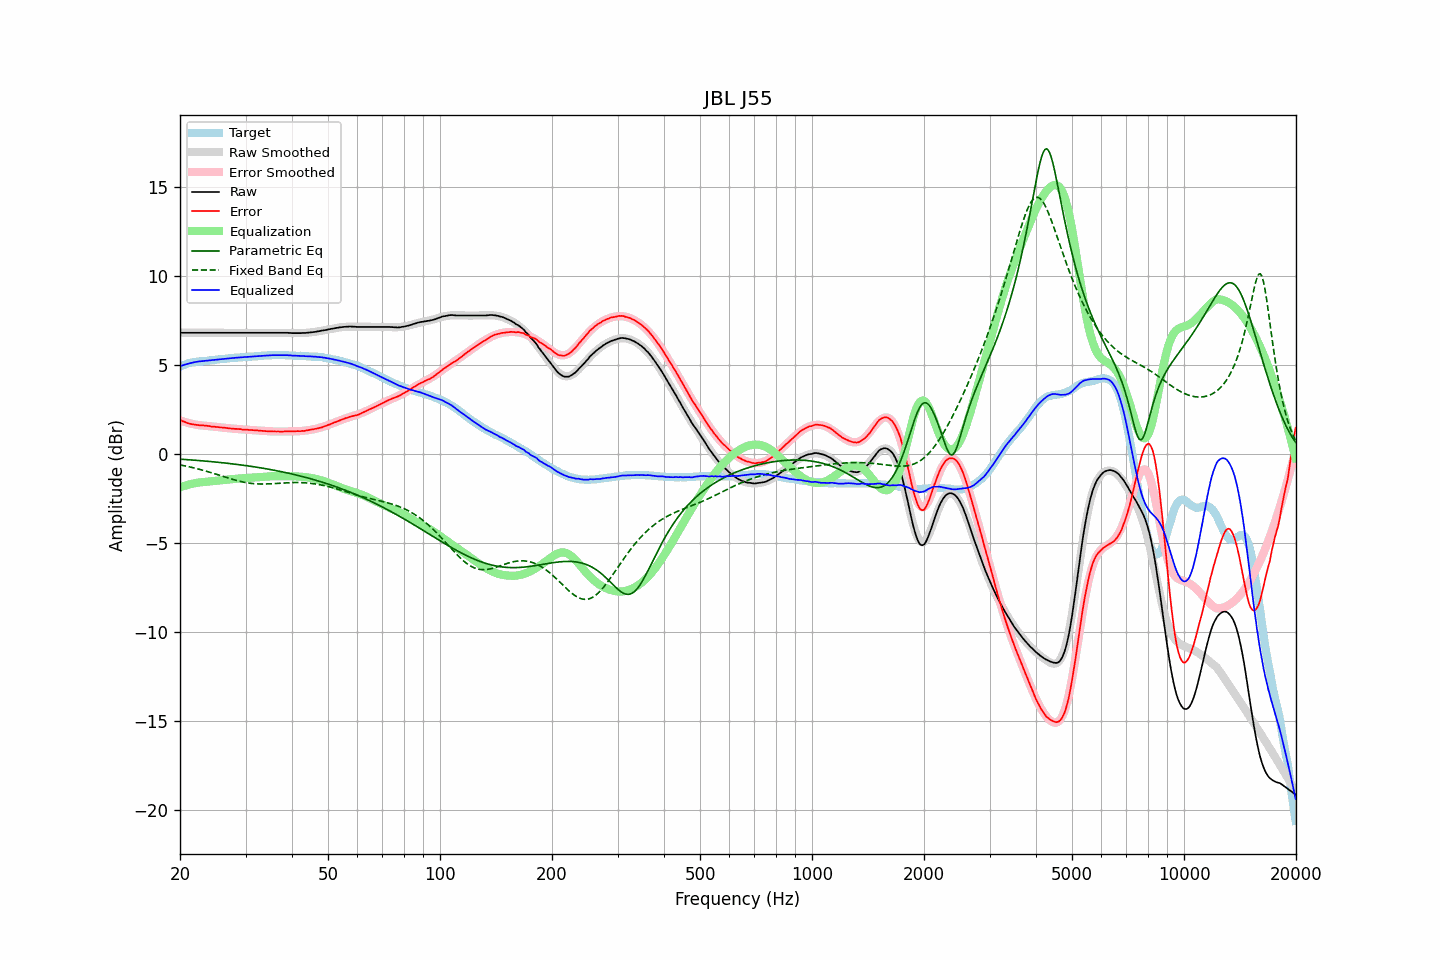

Data behind this chart, as committed beside it:
frequency, raw, error, smoothed, error_smoothed, equalization, parametric_eq, fixed_band_eq, equalized_raw, equalized_smoothed, target
20.00, 6.81, 1.90, 6.81, 1.88, -1.88, -0.30, -0.62, 4.93, 4.93, 4.90
20.20, 6.81, 1.86, 6.81, 1.85, -1.85, -0.30, -0.64, 4.96, 4.96, 4.94
20.40, 6.81, 1.82, 6.81, 1.82, -1.82, -0.31, -0.66, 4.99, 4.99, 4.98
20.61, 6.81, 1.80, 6.81, 1.79, -1.79, -0.32, -0.67, 5.01, 5.01, 5.01
20.81, 6.81, 1.75, 6.81, 1.77, -1.77, -0.32, -0.69, 5.04, 5.04, 5.05
21.02, 6.81, 1.72, 6.81, 1.74, -1.74, -0.33, -0.71, 5.07, 5.07, 5.09
21.23, 6.81, 1.70, 6.81, 1.72, -1.72, -0.34, -0.73, 5.09, 5.09, 5.11
21.44, 6.81, 1.68, 6.81, 1.69, -1.69, -0.34, -0.75, 5.11, 5.11, 5.13
21.66, 6.81, 1.66, 6.81, 1.67, -1.67, -0.35, -0.78, 5.13, 5.13, 5.15
21.87, 6.81, 1.65, 6.81, 1.65, -1.65, -0.36, -0.80, 5.15, 5.15, 5.16
22.09, 6.81, 1.63, 6.81, 1.64, -1.64, -0.36, -0.82, 5.17, 5.17, 5.18
22.31, 6.81, 1.62, 6.81, 1.62, -1.62, -0.37, -0.84, 5.18, 5.18, 5.19
22.54, 6.81, 1.61, 6.81, 1.61, -1.61, -0.38, -0.87, 5.20, 5.20, 5.20
22.76, 6.81, 1.60, 6.81, 1.60, -1.60, -0.39, -0.89, 5.21, 5.21, 5.20
22.99, 6.81, 1.60, 6.81, 1.59, -1.59, -0.39, -0.92, 5.21, 5.21, 5.20
23.22, 6.81, 1.59, 6.81, 1.58, -1.58, -0.40, -0.94, 5.22, 5.22, 5.21
23.45, 6.81, 1.58, 6.81, 1.57, -1.57, -0.41, -0.97, 5.23, 5.23, 5.22
23.69, 6.81, 1.57, 6.81, 1.57, -1.57, -0.42, -0.99, 5.24, 5.24, 5.23
23.92, 6.81, 1.56, 6.81, 1.56, -1.56, -0.42, -1.02, 5.25, 5.25, 5.24
24.16, 6.81, 1.54, 6.81, 1.55, -1.55, -0.43, -1.05, 5.26, 5.26, 5.26
24.40, 6.81, 1.53, 6.81, 1.54, -1.54, -0.44, -1.08, 5.27, 5.27, 5.28
24.65, 6.81, 1.53, 6.81, 1.53, -1.53, -0.45, -1.10, 5.28, 5.28, 5.28
24.89, 6.81, 1.52, 6.81, 1.52, -1.52, -0.46, -1.13, 5.29, 5.29, 5.29
25.14, 6.81, 1.51, 6.81, 1.51, -1.51, -0.47, -1.16, 5.30, 5.30, 5.30
25.39, 6.81, 1.50, 6.81, 1.50, -1.50, -0.48, -1.19, 5.31, 5.31, 5.31
25.65, 6.81, 1.48, 6.81, 1.49, -1.49, -0.49, -1.22, 5.32, 5.32, 5.32
25.91, 6.81, 1.48, 6.81, 1.48, -1.48, -0.50, -1.25, 5.33, 5.33, 5.32
26.16, 6.81, 1.47, 6.81, 1.47, -1.47, -0.51, -1.28, 5.34, 5.34, 5.33
26.43, 6.81, 1.46, 6.81, 1.46, -1.46, -0.52, -1.31, 5.35, 5.35, 5.34
26.69, 6.81, 1.46, 6.81, 1.45, -1.45, -0.53, -1.33, 5.35, 5.35, 5.35
26.96, 6.81, 1.44, 6.81, 1.44, -1.44, -0.54, -1.36, 5.36, 5.36, 5.37
27.23, 6.81, 1.43, 6.81, 1.43, -1.43, -0.55, -1.39, 5.37, 5.37, 5.38
27.50, 6.81, 1.42, 6.81, 1.43, -1.43, -0.56, -1.42, 5.38, 5.38, 5.39
27.77, 6.81, 1.42, 6.81, 1.42, -1.42, -0.57, -1.44, 5.39, 5.39, 5.38
28.05, 6.81, 1.40, 6.81, 1.41, -1.41, -0.58, -1.47, 5.40, 5.40, 5.40
28.33, 6.81, 1.40, 6.81, 1.40, -1.40, -0.59, -1.49, 5.40, 5.40, 5.40
28.62, 6.81, 1.40, 6.81, 1.39, -1.39, -0.60, -1.52, 5.41, 5.41, 5.41
28.90, 6.81, 1.39, 6.81, 1.39, -1.39, -0.61, -1.54, 5.42, 5.42, 5.42
29.19, 6.81, 1.39, 6.81, 1.38, -1.38, -0.63, -1.56, 5.43, 5.43, 5.42
29.48, 6.81, 1.36, 6.81, 1.37, -1.37, -0.64, -1.58, 5.43, 5.43, 5.44
29.78, 6.81, 1.36, 6.81, 1.37, -1.37, -0.65, -1.60, 5.44, 5.44, 5.44
30.08, 6.81, 1.36, 6.81, 1.36, -1.36, -0.66, -1.62, 5.45, 5.45, 5.45
30.38, 6.81, 1.36, 6.81, 1.35, -1.35, -0.67, -1.63, 5.45, 5.45, 5.45
30.68, 6.81, 1.34, 6.81, 1.35, -1.35, -0.69, -1.65, 5.46, 5.46, 5.47
30.99, 6.81, 1.34, 6.81, 1.34, -1.34, -0.70, -1.66, 5.47, 5.47, 5.46
31.30, 6.81, 1.33, 6.81, 1.33, -1.33, -0.71, -1.67, 5.47, 5.47, 5.47
31.61, 6.81, 1.33, 6.81, 1.33, -1.33, -0.73, -1.68, 5.48, 5.48, 5.48
31.93, 6.81, 1.32, 6.81, 1.32, -1.32, -0.74, -1.68, 5.49, 5.49, 5.49
32.24, 6.81, 1.32, 6.81, 1.31, -1.31, -0.76, -1.69, 5.49, 5.49, 5.48
32.57, 6.81, 1.31, 6.81, 1.31, -1.31, -0.77, -1.69, 5.50, 5.50, 5.50
32.89, 6.81, 1.30, 6.81, 1.30, -1.30, -0.79, -1.70, 5.51, 5.51, 5.51
33.22, 6.81, 1.29, 6.81, 1.29, -1.29, -0.80, -1.70, 5.51, 5.51, 5.51
33.55, 6.81, 1.28, 6.81, 1.29, -1.29, -0.82, -1.70, 5.52, 5.52, 5.52
33.89, 6.81, 1.28, 6.81, 1.28, -1.28, -0.83, -1.70, 5.53, 5.53, 5.53
34.23, 6.81, 1.27, 6.81, 1.27, -1.27, -0.85, -1.69, 5.53, 5.53, 5.53
34.57, 6.81, 1.26, 6.81, 1.27, -1.27, -0.86, -1.69, 5.54, 5.54, 5.54
34.92, 6.81, 1.27, 6.81, 1.26, -1.26, -0.88, -1.69, 5.54, 5.54, 5.54
35.27, 6.81, 1.26, 6.81, 1.26, -1.26, -0.90, -1.68, 5.54, 5.54, 5.54
35.62, 6.81, 1.26, 6.81, 1.26, -1.26, -0.91, -1.67, 5.55, 5.55, 5.55
35.97, 6.81, 1.26, 6.81, 1.26, -1.26, -0.93, -1.67, 5.55, 5.55, 5.55
... 635 more rows
